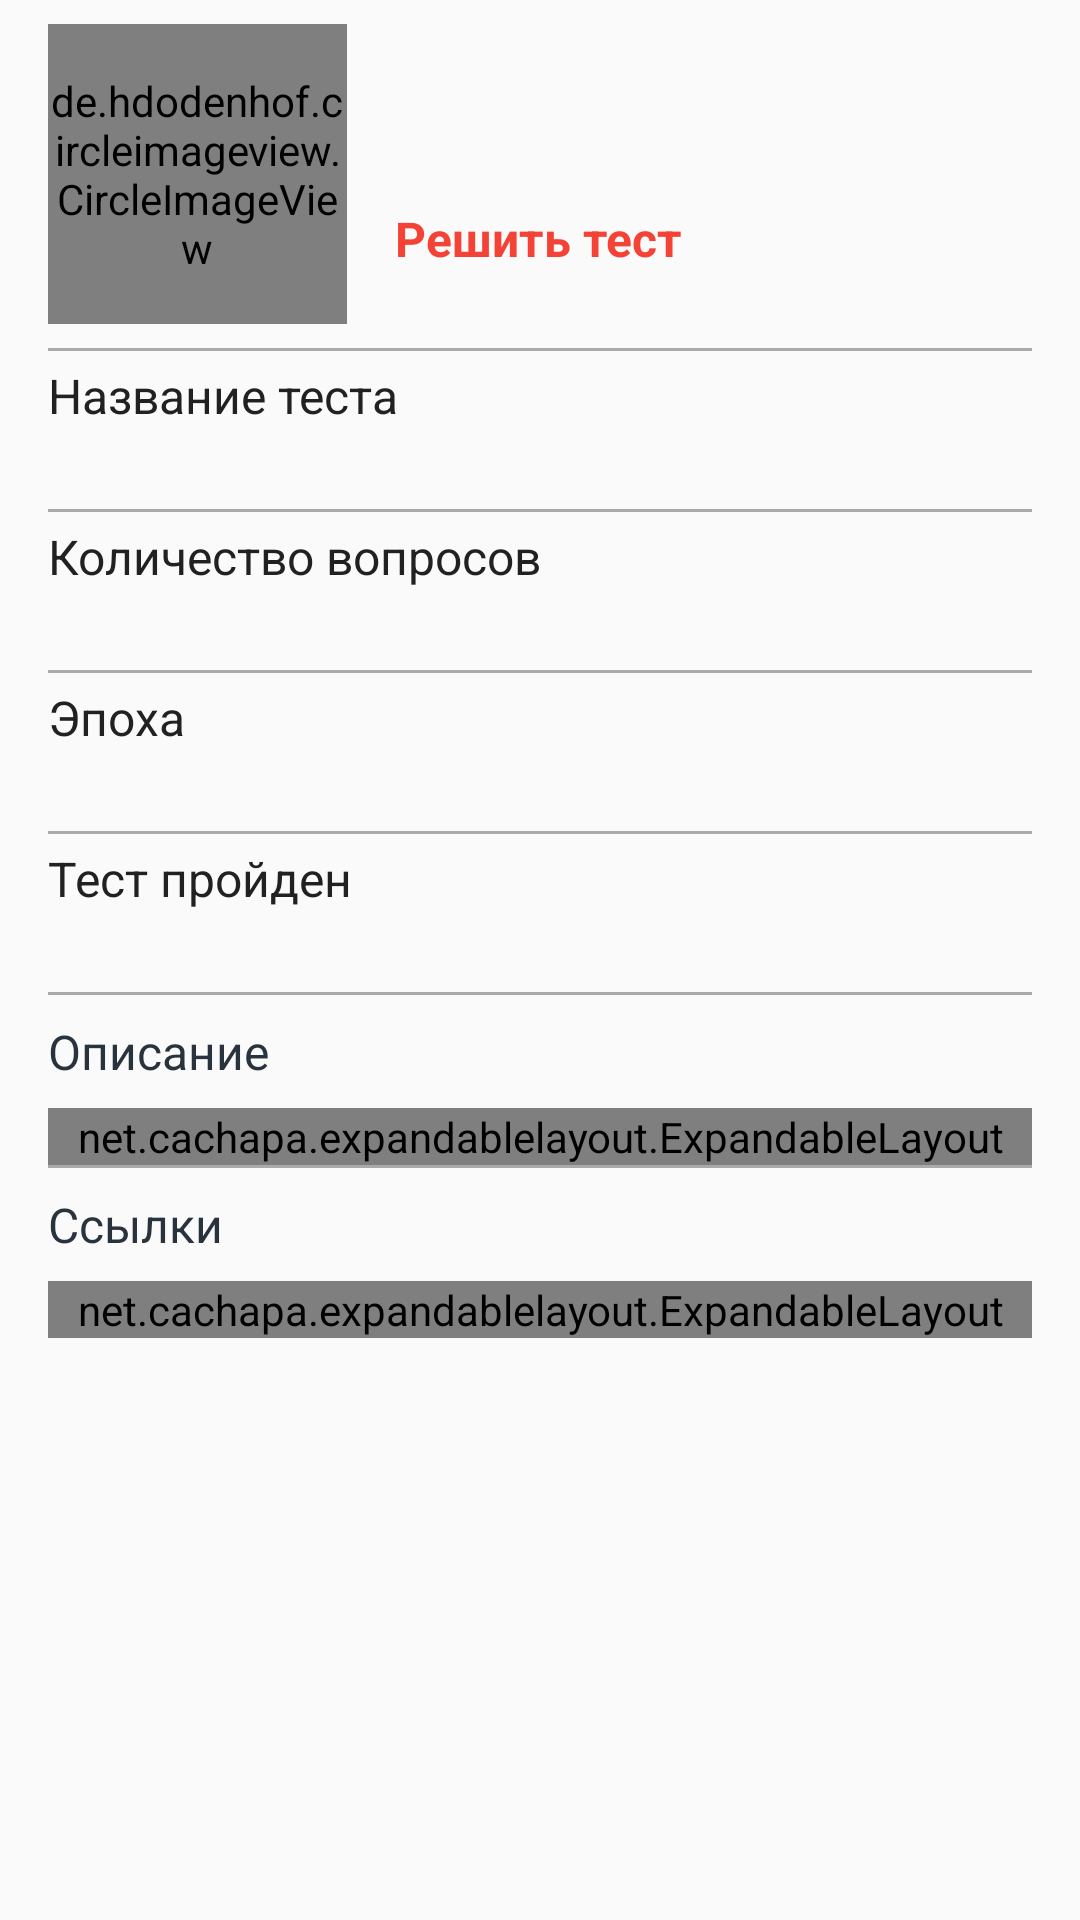

Android layout source for this screen:
<!-- AndroidManifest.xml: application theme AppTheme -->
<!-- res/layout/layout_test.xml -->
<?xml version="1.0" encoding="utf-8"?>
<RelativeLayout xmlns:android="http://schemas.android.com/apk/res/android"
    xmlns:app="http://schemas.android.com/apk/res-auto"
    xmlns:tools="http://schemas.android.com/tools"
    xmlns:expandableTextView="http://schemas.android.com/apk/res-auto"
    android:layout_width="match_parent"
    android:layout_height="match_parent"
    app:layout_behavior="@string/appbar_scrolling_view_behavior"
    >

    <ScrollView
        android:id="@+id/scrollView"
        android:layout_width="match_parent"
        android:layout_height="match_parent"
        android:layout_alignParentTop="true"
        android:layout_above="@id/li_comment"
        >

        <LinearLayout
            android:layout_width="match_parent"
            android:layout_height="wrap_content"
            android:layout_marginEnd="@dimen/margin.large"
            android:layout_marginStart="@dimen/margin.large"
            android:orientation="vertical">

            <LinearLayout
                android:id="@+id/li_top"
                android:layout_width="match_parent"
                android:layout_height="wrap_content"
                android:layout_marginTop="@dimen/margin.normal"
                android:orientation="vertical">

                <RelativeLayout
                    android:id="@+id/profileInfo"
                    android:layout_width="match_parent"
                    android:layout_height="wrap_content"
                    android:paddingLeft="@dimen/intrinsic_padding"
                    android:paddingBottom="@dimen/margin.normal"
                    android:paddingRight="@dimen/intrinsic_padding"
                    >

                    <de.hdodenhof.circleimageview.CircleImageView
                            android:id="@+id/iv_portrait"
                            android:layout_width="100dp"
                            android:layout_height="100dp"
                            android:layout_alignParentLeft="true"
                            android:src="@mipmap/ic_launcher"
                            android:alpha="1"
                    />

                    <LinearLayout
                        android:id="@+id/linearLayout"
                        android:layout_width="180dp"
                        android:layout_height="wrap_content"
                        android:layout_toRightOf="@id/iv_portrait"
                        android:layout_centerVertical="true"
                        android:layout_centerHorizontal="true"
                        android:layout_alignParentEnd="true"
                        android:layout_marginEnd="@dimen/margin.normal"
                        android:layout_marginStart="@dimen/margin.normal"
                        android:orientation="vertical">

                        <TextView
                                android:id="@+id/tv_name"
                                android:layout_width="match_parent"
                                android:layout_height="wrap_content"
                                android:textSize="20sp"
                                android:textStyle="bold"
                                tools:text="Ульянов Владимир Ильич"
                                android:layout_marginStart="@dimen/margin.normal"
                        />

                        <TextView
                                android:id="@+id/tv_do_test"
                                android:layout_width="wrap_content"
                                android:layout_height="wrap_content"
                                android:text="@string/do_test"
                                android:textSize="@dimen/text.16"
                                android:textStyle="bold"
                                android:textColor="@color/primary"
                                android:layout_marginTop="8dp"
                                android:layout_marginStart="@dimen/margin.normal"
                        />

                        <TextView
                                android:id="@+id/tv_check_result"
                                android:layout_width="wrap_content"
                                android:layout_height="wrap_content"
                                android:visibility="gone"
                                android:text="@string/check_result"
                                android:textSize="@dimen/text.16"
                                android:textStyle="bold"
                                android:textColor="@color/primary"
                                android:layout_marginTop="8dp"
                                android:layout_marginStart="@dimen/margin.normal"
                        />


                    </LinearLayout>

                </RelativeLayout>

            </LinearLayout>

            <include layout="@layout/layout_divider"/>

            <LinearLayout
                    android:layout_width="match_parent"
                    android:layout_height="wrap_content"
                    android:orientation="vertical"
                    android:paddingTop="@dimen/margin.small"
                    android:paddingBottom="@dimen/margin.small"
            >
                <TextView
                        android:layout_width="wrap_content"
                        android:layout_height="wrap_content"
                        android:text="@string/test_name"
                        android:textColor="@color/primary_text"
                        android:textSize="@dimen/text.16" />

                <TextView
                        android:id="@+id/tv_test_name"
                        android:layout_width="wrap_content"
                        android:layout_height="wrap_content"
                        android:layout_marginTop="@dimen/margin.small"
                        android:textColor="@color/secondary_text"
                        android:textSize="@dimen/text.14"
                        tools:text="Email" />

            </LinearLayout>

            <include layout="@layout/layout_divider"/>

            <LinearLayout
                    android:layout_width="match_parent"
                    android:layout_height="wrap_content"
                    android:orientation="vertical"
                    android:paddingTop="@dimen/margin.small"
                    android:paddingBottom="@dimen/margin.small"
            >
                <TextView
                        android:layout_width="wrap_content"
                        android:layout_height="wrap_content"
                        android:text="@string/question_numbers"
                        android:textColor="@color/primary_text"
                        android:textSize="@dimen/text.16" />

                <TextView
                        android:id="@+id/tv_questions"
                        android:layout_width="wrap_content"
                        android:layout_height="wrap_content"
                        android:layout_marginTop="@dimen/margin.small"
                        android:textColor="@color/secondary_text"
                        android:textSize="@dimen/text.14"
                        tools:text="Email" />

            </LinearLayout>

            <include layout="@layout/layout_divider"/>

            <LinearLayout
                    android:layout_width="match_parent"
                    android:layout_height="wrap_content"
                    android:orientation="vertical"
                    android:paddingTop="@dimen/margin.small"
                    android:paddingBottom="@dimen/margin.small"
            >
                <TextView
                        android:layout_width="wrap_content"
                        android:layout_height="wrap_content"
                        android:text="@string/epoch"
                        android:textColor="@color/primary_text"
                        android:textSize="@dimen/text.16" />

                <TextView
                        android:id="@+id/tv_epoch"
                        android:layout_width="wrap_content"
                        android:layout_height="wrap_content"
                        android:layout_marginTop="@dimen/margin.small"
                        android:textColor="@color/secondary_text"
                        android:textSize="@dimen/text.14"
                        tools:text="Email" />

            </LinearLayout>

            <include layout="@layout/layout_divider"/>

            <LinearLayout
                    android:layout_width="match_parent"
                    android:layout_height="wrap_content"
                    android:orientation="vertical"
                    android:paddingTop="@dimen/margin.small"
                    android:paddingBottom="@dimen/margin.small"
            >
                <TextView
                        android:layout_width="wrap_content"
                        android:layout_height="wrap_content"
                        android:text="@string/test_done"
                        android:textColor="@color/primary_text"
                        android:textSize="@dimen/text.16" />

                <TextView
                        android:id="@+id/tv_done"
                        android:layout_width="wrap_content"
                        android:layout_height="wrap_content"
                        android:layout_marginTop="@dimen/margin.small"
                        android:textColor="@color/secondary_text"
                        android:textSize="@dimen/text.14"
                        tools:text="Email" />

            </LinearLayout>

            <include layout="@layout/layout_divider"/>

            <LinearLayout
                    android:id="@+id/li_description"
                    android:layout_width="match_parent"
                    android:layout_height="wrap_content"
                    android:layout_marginTop="@dimen/margin.normal"
                    android:orientation="vertical">

                <include layout="@layout/layout_expandable"/>

                <include layout="@layout/layout_divider"/>


            </LinearLayout>

            <LinearLayout
                    android:id="@+id/li_links"
                    android:layout_width="match_parent"
                    android:layout_height="wrap_content"
                    android:layout_marginTop="@dimen/margin.normal"
                    android:orientation="vertical">

                <include layout="@layout/layout_links"/>

            </LinearLayout>


        </LinearLayout>

    </ScrollView>


</RelativeLayout>
<!-- res/layout/layout_divider.xml (included above) -->
<merge xmlns:android="http://schemas.android.com/apk/res/android">
<View
    android:layout_width="match_parent"
    android:layout_height="1dp"
    android:background="@android:color/darker_gray"/>

</merge>
<!-- res/layout/layout_expandable.xml (included above) -->
<?xml version="1.0" encoding="utf-8"?>
<RelativeLayout
        xmlns:android="http://schemas.android.com/apk/res/android"
        xmlns:app="http://schemas.android.com/apk/res-auto"
        android:layout_width="match_parent"
        android:layout_height="wrap_content"
>

    <RelativeLayout
            android:id="@+id/expand_button"
            android:layout_width="24dp"
            android:layout_height="24dp"
            android:layout_alignParentEnd="true"
            android:gravity="center"
    >

        <View
                android:id="@+id/iv_arrow"
                android:layout_width="16dp"
                android:layout_height="16dp"
                android:background="@drawable/arrow"
        />

      
    </RelativeLayout>

    <TextView
            android:id="@+id/tv_content_name"
            android:layout_width="match_parent"
            android:layout_height="wrap_content"
            android:layout_alignParentTop="true"
            android:layout_toLeftOf="@id/expand_button"
            android:textColor="@color/primary_dark_text"
            android:text="@string/description"
            android:textSize="16sp"
    />

    <net.cachapa.expandablelayout.ExpandableLayout
            android:id="@+id/expandable_layout"
            android:layout_width="match_parent"
            android:layout_height="wrap_content"
            android:layout_marginTop="8dp"
            android:layout_below="@id/tv_content_name"
            app:el_duration="300"
            app:el_expanded="false"
    >

          <TextView
              android:id="@+id/tv_content"
              android:layout_width="match_parent"
              android:layout_height="wrap_content"
              android:elevation="4dp"
              android:textSize="@dimen/text.14"
              android:paddingBottom="8dp"
              android:text="Content"
              android:textColor="@color/primary_dark_text" />

    </net.cachapa.expandablelayout.ExpandableLayout>

</RelativeLayout>
<!-- res/layout/layout_links.xml (included above) -->
<?xml version="1.0" encoding="utf-8"?>
<RelativeLayout
        xmlns:android="http://schemas.android.com/apk/res/android"
        xmlns:app="http://schemas.android.com/apk/res-auto"
        android:layout_width="match_parent"
        android:layout_height="wrap_content"
>

    <RelativeLayout
            android:id="@+id/expand_button"
            android:layout_width="24dp"
            android:layout_height="24dp"
            android:layout_alignParentEnd="true"
            android:gravity="center"
    >

        <View
                android:id="@+id/iv_link_arrow"
                android:layout_width="16dp"
                android:layout_height="16dp"
                android:background="@drawable/arrow"
        />

    </RelativeLayout>

    <TextView
            android:id="@+id/tv_content_name"
            android:layout_width="match_parent"
            android:layout_height="wrap_content"
            android:layout_alignParentTop="true"
            android:layout_toLeftOf="@id/expand_button"
            android:textColor="@color/primary_dark_text"
            android:text="@string/links"
            android:textSize="16sp"
    />

    <net.cachapa.expandablelayout.ExpandableLayout
            android:id="@+id/expandable_link_layout"
            android:layout_width="match_parent"
            android:layout_height="wrap_content"
            android:layout_marginTop="8dp"
            android:layout_below="@id/tv_content_name"
            app:el_duration="300"
            app:el_expanded="false"
    >

        <LinearLayout
                android:id="@+id/li_added_links"
                android:layout_width="match_parent"
                android:layout_height="wrap_content"
                android:orientation="vertical"
        >

        </LinearLayout>

    </net.cachapa.expandablelayout.ExpandableLayout>

</RelativeLayout>
<!-- resources referenced by this layout -->
<resources>
  <color name="primary">#F44336</color>
  <color name="primary_dark_text">#28333D</color>
  <color name="primary_text">#212121</color>
  <color name="secondary_text">#434343</color>
  <dimen name="margin.large">16dp</dimen>
  <dimen name="margin.normal">8dp</dimen>
  <dimen name="margin.small">4dp</dimen>
  <dimen name="text.14">14sp</dimen>
  <dimen name="text.16">16sp</dimen>
  <string name="check_result">Посмотреть результат</string>
  <string name="description">Описание</string>
  <string name="do_test">Решить тест</string>
  <string name="epoch">Эпоха</string>
  <string name="links">Ссылки</string>
  <string name="question_numbers">Количество вопросов</string>
  <string name="test_done">Тест пройден</string>
  <string name="test_name">Название теста</string>
  <style name="AppTheme" parent="Theme.AppCompat.Light.NoActionBar">
          
          <item name="colorPrimary">@color/primary</item>
          <item name="colorPrimaryDark">@color/primary_dark</item>
          <item name="colorAccent">@color/accent</item>
          <item name="android:textColor">@color/primary_text</item>
          <item name="android:colorButtonNormal">@color/primary_dark</item>
          <item name="colorButtonNormal">@color/primary_dark</item>
          <item name="windowActionBar">false</item>
          <item name="windowNoTitle">true</item>
          <item name="android:statusBarColor">@color/primary_dark</item>
          <item name="android:windowDrawsSystemBarBackgrounds">true</item>
          <item name="android:windowTranslucentStatus">false</item>
      </style>
  <color name="primary_dark">#D32F2F</color>
  <color name="accent">#FFC107</color>
</resources>
